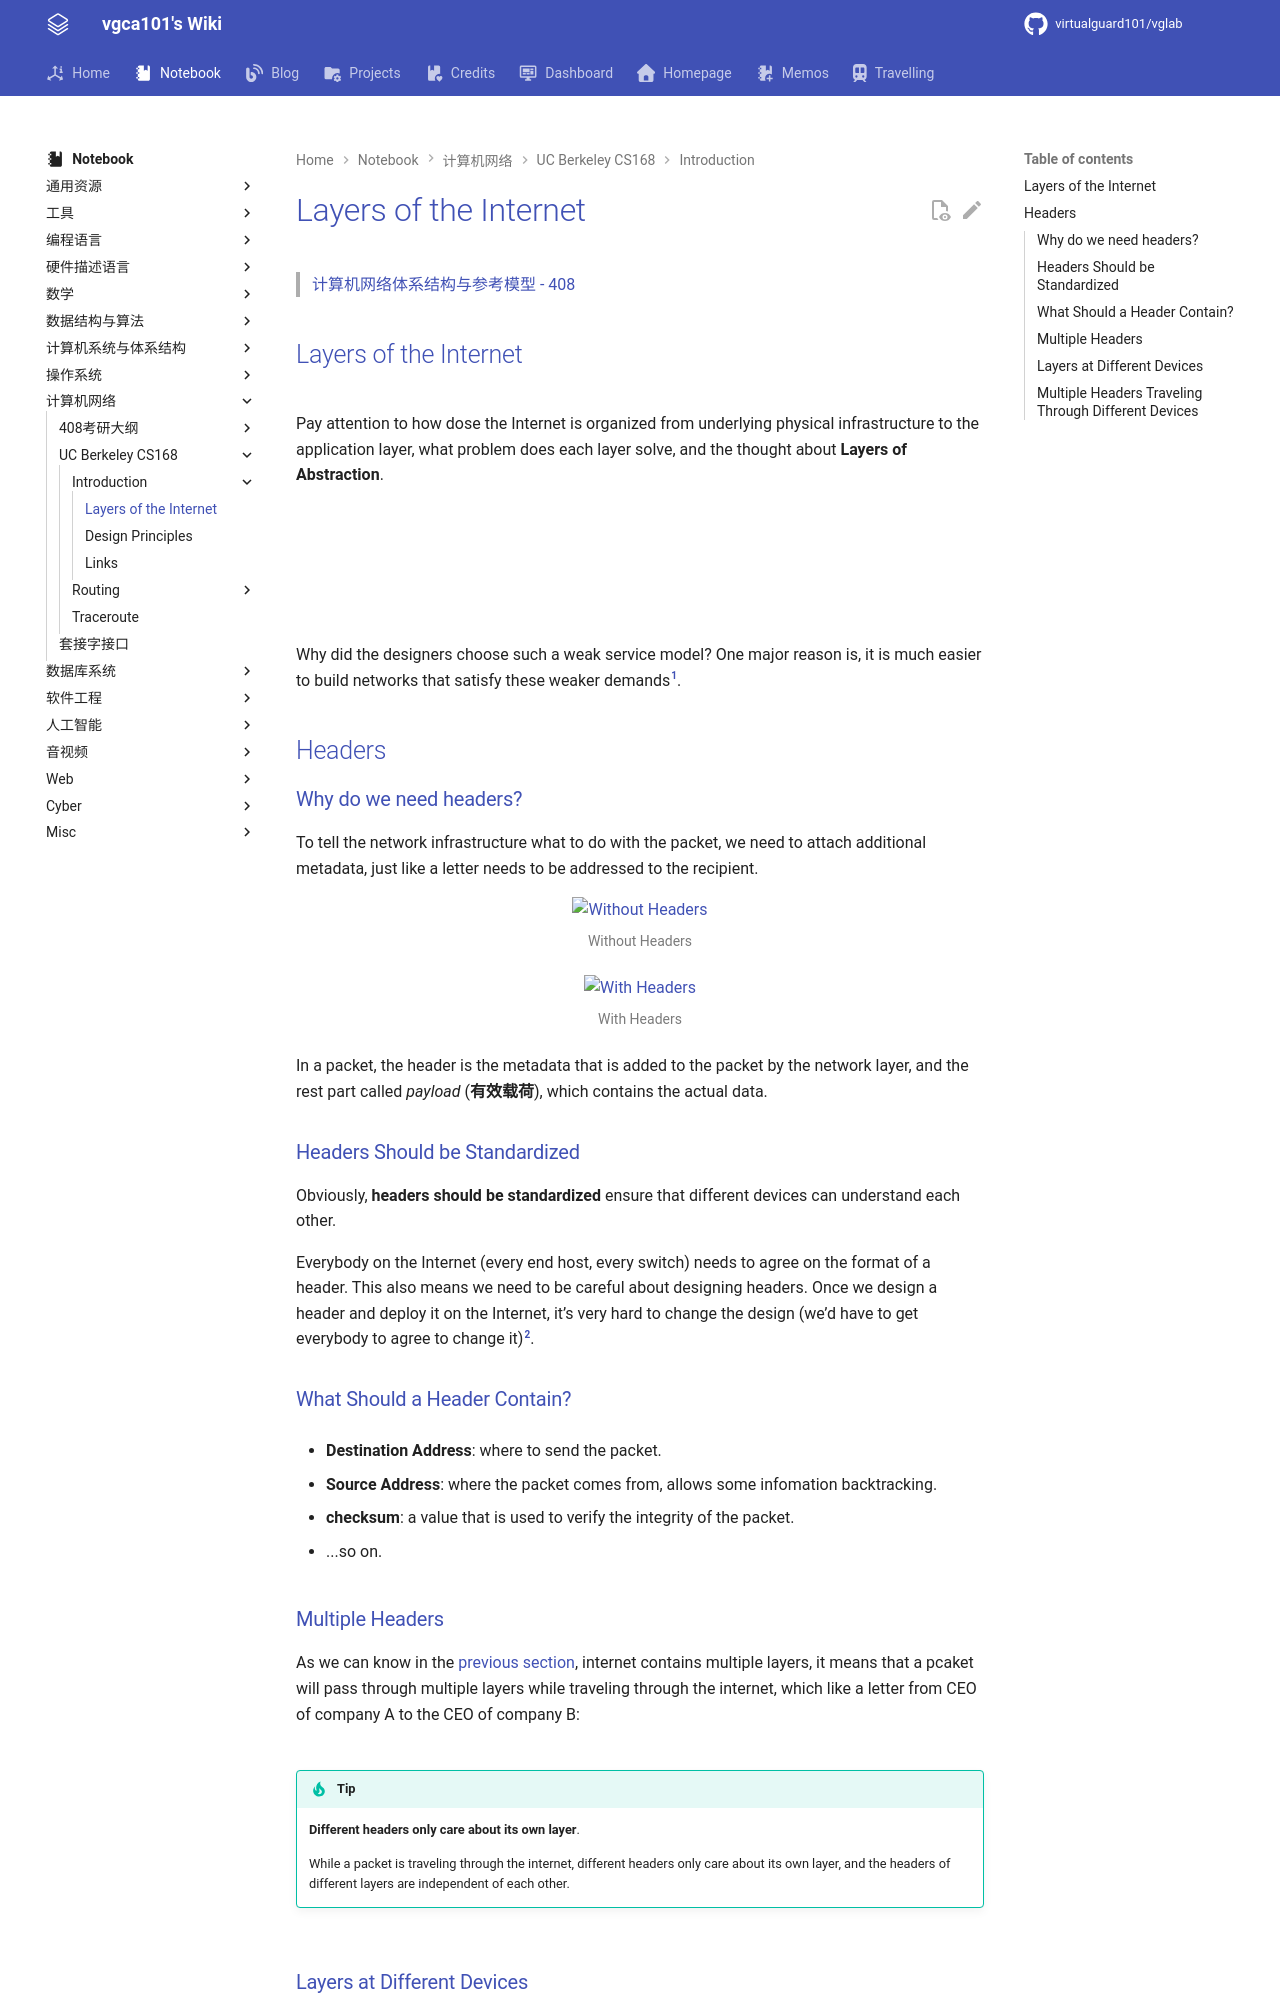

repository: virtualguard101/wiki · page: note/net/cs168/Layers of the Internet/index.html · generator: mkdocs

---
date: 2026-03-23 17:35:36
title: Layers of the Internet
permalink: Internet-layers
publish: true
tags:
  - 计算机网络
  - CS168
---

# Layers of the Internet

> [计算机网络体系结构与参考模型 - 408](../408/计算机网络体系结构与参考模型.md)

## Layers of the Internet

![](assets/Internet-layers/layers.png)

Pay attention to how dose the Internet is organized from underlying physical infrastructure to the application layer, what problem does each layer solve, and the thought about **Layers of Abstraction**.

![](assets/Internet-layers/physical.png)

![](assets/Internet-layers/link.png)

![](assets/Internet-layers/internet_1.png)

![](assets/Internet-layers/internet_2.png)

![](assets/Internet-layers/internet_3.png)

![](assets/Internet-layers/internet_4.png)

Why did the designers choose such a weak service model? One major reason is, it is much easier to build networks that satisfy these weaker demands[^1].

## Headers

### Why do we need headers?

To tell the network infrastructure what to do with the packet, we need to attach additional metadata, just like a letter needs to be addressed to the recipient.

![Without Headers](assets/Internet-layers/header_1.png)

![With Headers](assets/Internet-layers/header_2.png)

In a packet, the header is the metadata that is added to the packet by the network layer, and the rest part called *payload* (**有效载荷**), which contains the actual data.

### Headers Should be Standardized

Obviously, **headers should be standardized** ensure that different devices can understand each other. 

Everybody on the Internet (every end host, every switch) needs to agree on the format of a header. This also means we need to be careful about designing headers. Once we design a header and deploy it on the Internet, it’s very hard to change the design (we’d have to get everybody to agree to change it)[^2].

### What Should a Header Contain?

- **Destination Address**: where to send the packet.

- **Source Address**: where the packet comes from, allows some infomation backtracking.

- **checksum**: a value that is used to verify the integrity of the packet.

- ...so on.

### Multiple Headers

As we can know in the [previous section](#Layers-of-the-Internet), internet contains multiple layers, it means that a pcaket will pass through multiple layers while traveling through the internet, which like a letter from CEO of company A to the CEO of company B:

![](assets/Internet-layers/multiple_headers.png)

!!! tip
    **Different headers only care about its own layer**.

    While a packet is traveling through the internet, different headers only care about its own layer, and the headers of different layers are independent of each other.

![](assets/Internet-layers/mul_headers.png)
